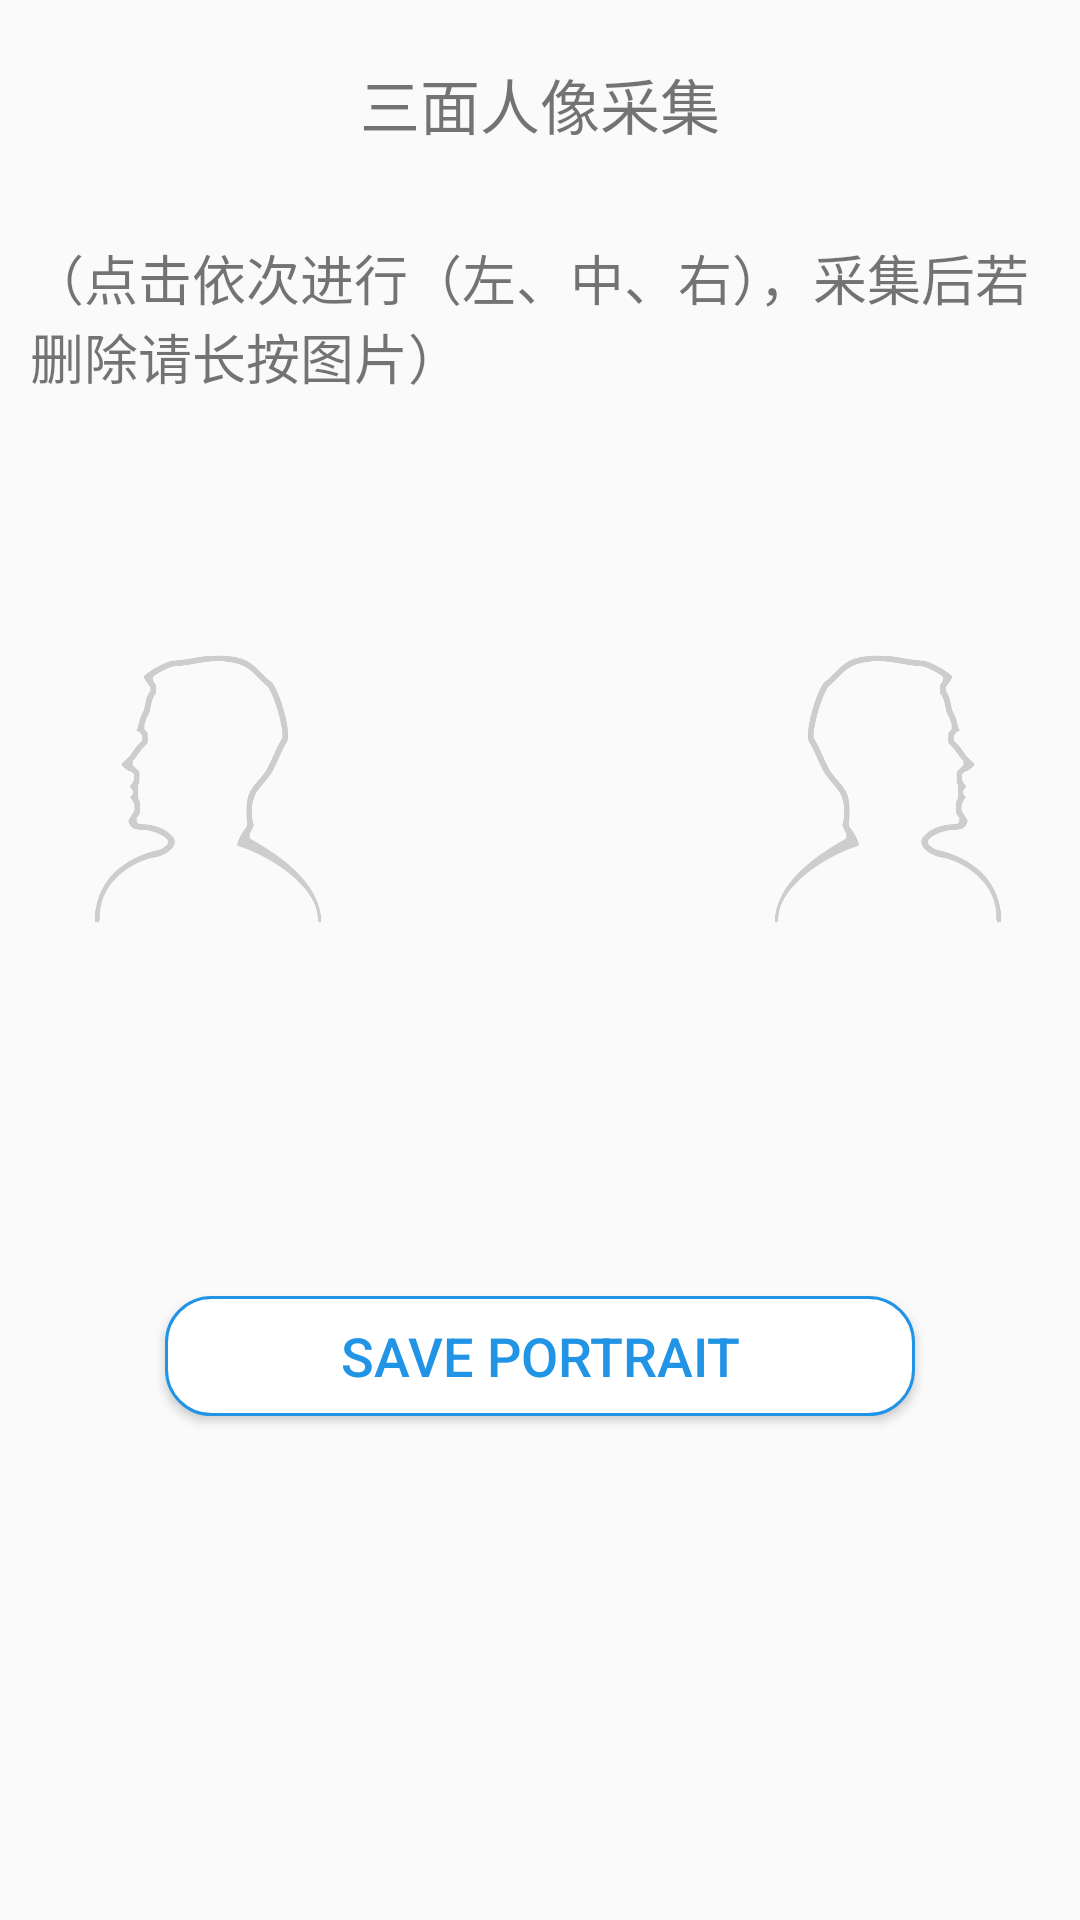

Produce the Android XML layout that renders to this screen, including the resource entries it uses.
<!-- AndroidManifest.xml: application theme AppTheme -->
<!-- res/layout/activity_face.xml -->
<?xml version="1.0" encoding="utf-8"?>
<RelativeLayout xmlns:android="http://schemas.android.com/apk/res/android"
    android:layout_width="match_parent"
    android:layout_height="match_parent" >

    <TextView
        android:id="@+id/face_title"
        android:layout_width="wrap_content"
        android:layout_height="wrap_content"
        android:textSize="20sp"
        android:layout_centerHorizontal="true"
        android:layout_margin="20dp"
        android:text="三面人像采集"/>
    
    <TextView 
        android:id="@+id/face_describe"
        android:layout_width="wrap_content"
        android:layout_height="wrap_content"
        android:textSize="18sp"
        android:layout_margin="10dp"
        android:layout_below="@+id/face_title"
        android:layout_centerHorizontal="true"
        android:text="（点击依次进行（左、中、右），采集后若删除请长按图片）"/>
    
    <LinearLayout 
        android:id="@+id/face_layout"
        android:layout_width="match_parent"
        android:layout_height="250dp"
        android:layout_margin="10dp"
        android:layout_below="@+id/face_describe"
        android:orientation="horizontal">
        
        <ImageView 
            android:id="@+id/face_left"
            android:layout_width="0dp"
            android:layout_height="200dp"
            android:layout_weight="1"
            android:layout_margin="10dp"
            android:src="@drawable/face_left"/>
        
        <ImageView 
            android:id="@+id/face_center"
            android:layout_width="0dp"
            android:layout_height="200dp"
            android:layout_weight="1"
            android:layout_margin="10dp"
            android:src="@drawable/face_center"/>
        
        <ImageView 
            android:id="@+id/face_right"
            android:layout_width="0dp"
            android:layout_height="200dp"
            android:layout_weight="1"
            android:layout_margin="10dp"
            android:src="@drawable/face_right"/>
        
    </LinearLayout>
    
    <Button 
        android:id="@+id/face_save_btn"
        android:layout_width="250dp"
        android:layout_height="40dp"
        android:layout_below="@+id/face_layout"
        android:layout_margin="20dp"
        android:layout_centerHorizontal="true"
        android:text="@string/save_portrait"
        android:textSize="18sp"
        android:background="@drawable/finger_btn_background"
        android:textColor="@drawable/finger_text_color"/>
    
</RelativeLayout>
<!-- resources referenced by this layout -->
<resources>
  <!-- drawable face_center: png bitmap (mipmap-hdpi, 32890 bytes) -->
  <!-- drawable face_left: png bitmap (drawable-v24, 28236 bytes) -->
  <!-- drawable face_right: png bitmap (drawable-v24, 28042 bytes) -->
  <!-- drawable finger_btn_background (drawable) -->
  <?xml version="1.0" encoding="utf-8"?>
  <selector xmlns:android="http://schemas.android.com/apk/res/android">
      <item android:state_pressed="false">
             <shape android:shape="rectangle" >
              
              <solid android:color="@color/white"></solid>
                 <stroke android:width="1dp" ></stroke>
                 <stroke android:color="@color/blue"></stroke>
              
              
              <corners android:radius="15dip" />
              
              <padding android:bottom="2dp" android:left="2dp" android:right="2dp" android:top="2dp" />
          </shape>
      </item>
      <item android:state_pressed="true">
       <shape android:shape="rectangle">
              <solid android:color="@color/blue" />
              <corners android:radius="15dip" />
           </shape>
      </item> 
  </selector>
  <!-- drawable finger_text_color (drawable) -->
  <?xml version="1.0" encoding="utf-8"?>
  <selector xmlns:android="http://schemas.android.com/apk/res/android">
      <item android:state_pressed="false" android:color="@color/blue">
      </item>
      <item android:state_pressed="true" android:color="@color/white">
      </item>
  </selector>
  <string name="save_portrait">save portrait</string>
  <style name="AppTheme" parent="Theme.AppCompat.Light.DarkActionBar">
          
          <item name="colorPrimary">@color/colorPrimary</item>
          <item name="colorPrimaryDark">@color/colorPrimaryDark</item>
          <item name="colorAccent">@color/colorAccent</item>
      </style>
  <color name="white">#FFffffff</color>
  <color name="blue">#FF2294E5</color>
  <color name="colorPrimary">#008577</color>
  <color name="colorPrimaryDark">#00574B</color>
  <color name="colorAccent">#D81B60</color>
</resources>
